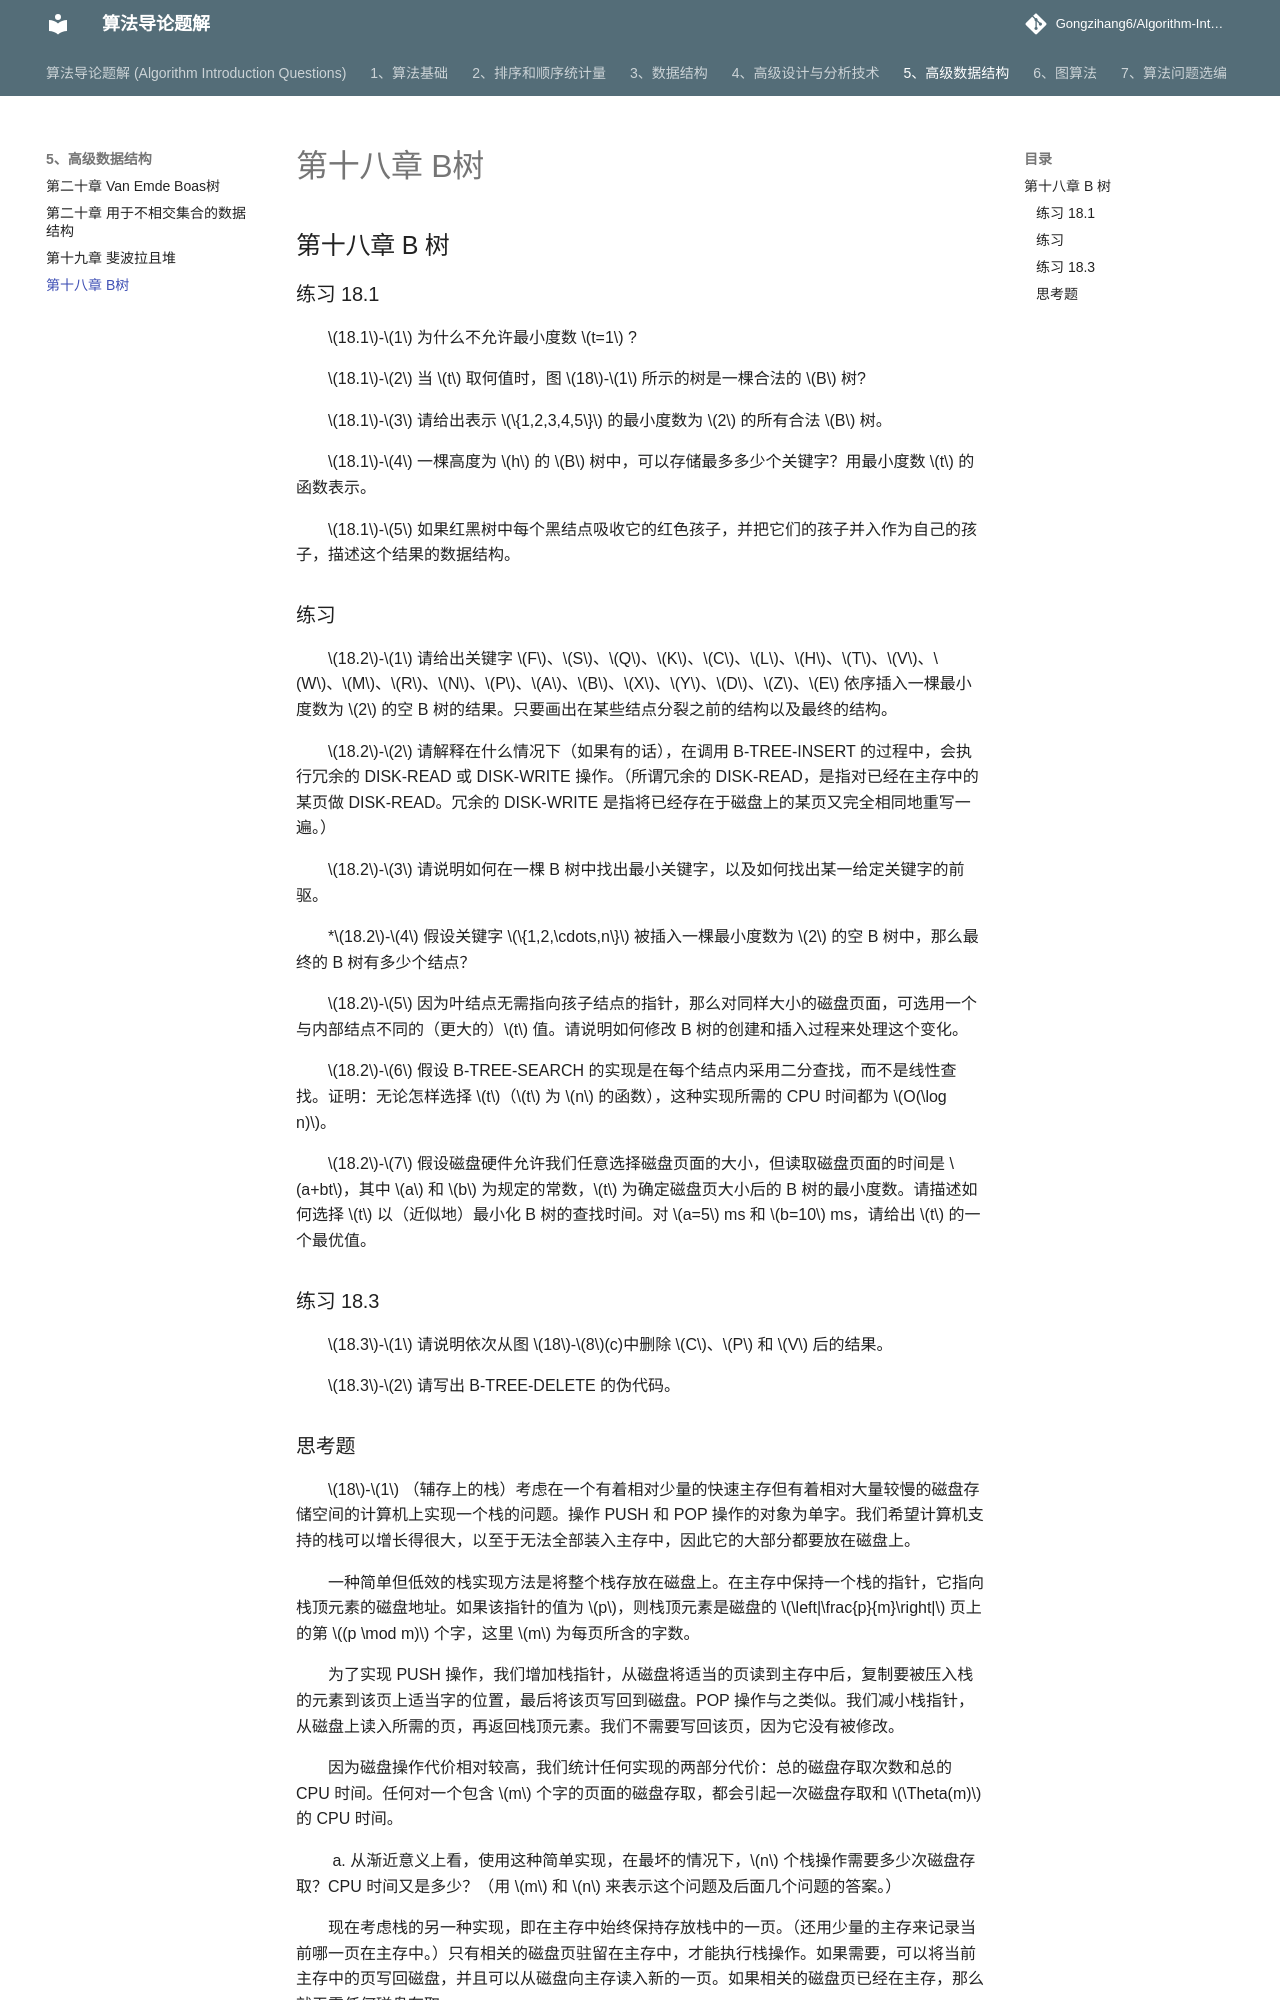

repository: Gongzihang6/Algorithm-Introduction-Questions · page: 5、高级数据结构/第十八章 B树/index.html · generator: mkdocs

## 第十八章 B 树

### 练习 18.1

$18.1$-$1$ 为什么不允许最小度数 $t=1$ ?

$18.1$-$2$ 当 $t$ 取何值时，图 $18$-$1$ 所示的树是一棵合法的 $B$ 树?

$18.1$-$3$ 请给出表示 $\{1,2,3,4,5\}$ 的最小度数为 $2$ 的所有合法 $B$ 树。

$18.1$-$4$ 一棵高度为 $h$ 的 $B$ 树中，可以存储最多多少个关键字？用最小度数 $t$ 的函数表示。

$18.1$-$5$ 如果红黑树中每个黑结点吸收它的红色孩子，并把它们的孩子并入作为自己的孩子，描述这个结果的数据结构。

### 练习

$18.2$-$1$ 请给出关键字 $F$、$S$、$Q$、$K$、$C$、$L$、$H$、$T$、$V$、$W$、$M$、$R$、$N$、$P$、$A$、$B$、$X$、$Y$、$D$、$Z$、$E$ 依序插入一棵最小度数为 $2$ 的空 B 树的结果。只要画出在某些结点分裂之前的结构以及最终的结构。

$18.2$-$2$ 请解释在什么情况下（如果有的话），在调用 B-TREE-INSERT 的过程中，会执行冗余的 DISK-READ 或 DISK-WRITE 操作。（所谓冗余的 DISK-READ，是指对已经在主存中的某页做 DISK-READ。冗余的 DISK-WRITE 是指将已经存在于磁盘上的某页又完全相同地重写一遍。）

$18.2$-$3$ 请说明如何在一棵 B 树中找出最小关键字，以及如何找出某一给定关键字的前驱。

*$18.2$-$4$ 假设关键字 $\{1,2,\cdots,n\}$ 被插入一棵最小度数为 $2$ 的空 B 树中，那么最终的 B 树有多少个结点？

$18.2$-$5$ 因为叶结点无需指向孩子结点的指针，那么对同样大小的磁盘页面，可选用一个与内部结点不同的（更大的）$t$ 值。请说明如何修改 B 树的创建和插入过程来处理这个变化。

$18.2$-$6$ 假设 B-TREE-SEARCH 的实现是在每个结点内采用二分查找，而不是线性查找。证明：无论怎样选择 $t$（$t$ 为 $n$ 的函数），这种实现所需的 CPU 时间都为 $O(\log n)$。

$18.2$-$7$ 假设磁盘硬件允许我们任意选择磁盘页面的大小，但读取磁盘页面的时间是 $a+bt$，其中 $a$ 和 $b$ 为规定的常数，$t$ 为确定磁盘页大小后的 B 树的最小度数。请描述如何选择 $t$ 以（近似地）最小化 B 树的查找时间。对 $a=5$ ms 和 $b=10$ ms，请给出 $t$ 的一个最优值。

### 练习 18.3

$18.3$-$1$ 请说明依次从图 $18$-$8$(c)中删除 $C$、$P$ 和 $V$ 后的结果。

$18.3$-$2$ 请写出 B-TREE-DELETE 的伪代码。
